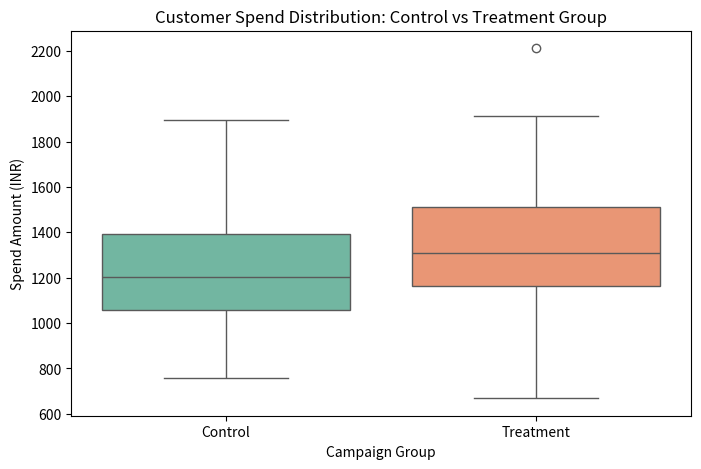

Generate this figure with matplotlib:
import numpy as np
import pandas as pd
import matplotlib.pyplot as plt
import seaborn as sns
from scipy import stats

# 1. Load / Generate Business Dataset (Customer Spending & Campaign Analysis)
np.random.seed(42)
n = 200
data = pd.DataFrame({
    'Customer_ID': range(1, n + 1),
    'Group': np.random.choice(['Control', 'Treatment'], size=n),
    'Region': np.random.choice(['North', 'South', 'East'], size=n),
    'Purchased': np.random.choice(['Yes', 'No'], size=n, p=[0.45, 0.55]),
    'Spend_Amount': np.concatenate([
        np.random.normal(loc=1200, scale=250, size=100),
        np.random.normal(loc=1380, scale=270, size=100)
    ])
})

# 2. Independent Two-Sample T-Test (Control vs Treatment Spend)
control_spend = data[data['Group'] == 'Control']['Spend_Amount']
treatment_spend = data[data['Group'] == 'Treatment']['Spend_Amount']
t_stat, p_val_t = stats.ttest_ind(treatment_spend, control_spend)

# 95% Confidence Interval for Mean Difference
diff_mean = treatment_spend.mean() - control_spend.mean()
se_diff = np.sqrt(treatment_spend.var()/len(treatment_spend) + control_spend.var()/len(control_spend))
ci_low, ci_high = stats.t.interval(0.95, df=len(data)-2, loc=diff_mean, scale=se_diff)

print(f"T-Test: t-statistic = {t_stat:.4f}, p-value = {p_val_t:.4f}")
print(f"95% Confidence Interval for Mean Difference: ({ci_low:.2f}, {ci_high:.2f})")

# 3. One-Way ANOVA (Spend across Regions)
north = data[data['Region'] == 'North']['Spend_Amount']
south = data[data['Region'] == 'South']['Spend_Amount']
east = data[data['Region'] == 'East']['Spend_Amount']
f_stat, p_val_anova = stats.f_oneway(north, south, east)
print(f"ANOVA: F-statistic = {f_stat:.4f}, p-value = {p_val_anova:.4f}")

# 4. Chi-Square Test of Independence (Group vs Purchase Conversion)
contingency_table = pd.crosstab(data['Group'], data['Purchased'])
chi2_stat, p_val_chi2, dof, ex = stats.chi2_contingency(contingency_table)
print(f"Chi-Square Test: chi2 = {chi2_stat:.4f}, p-value = {p_val_chi2:.4f}")

# 5. Visualization
plt.figure(figsize=(8, 5))
sns.boxplot(x='Group', y='Spend_Amount', data=data, palette='Set2')
plt.title('Customer Spend Distribution: Control vs Treatment Group')
plt.xlabel('Campaign Group')
plt.ylabel('Spend Amount (INR)')
plt.savefig('hypothesis_test_boxplot.png', dpi=300)
plt.show()
